Run: headless pygame with SDL's dummy video driver; simulated clock (each Clock.tick advances the game by its frame time, no real sleeping); random seed 0; keys injected as events and as key.get_pressed() state; no mouse input.
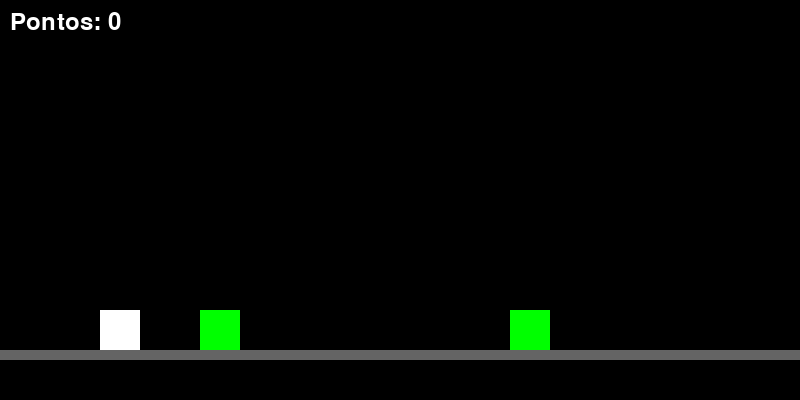
Frame 1 of 2 · flips 1–60 · no input
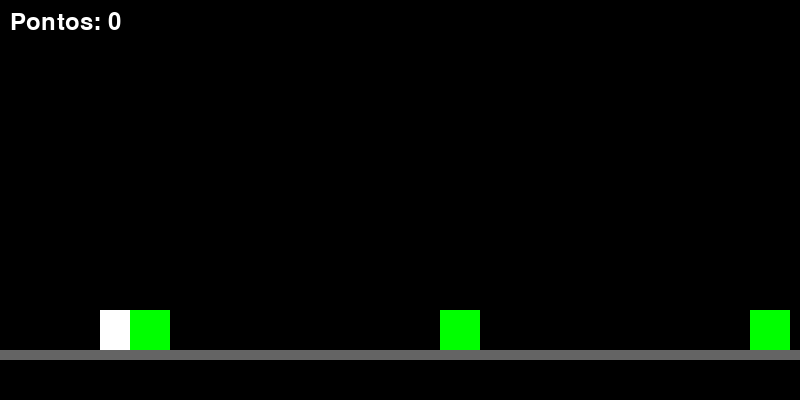
Frame 2 of 2 · flips 61–180 · tapped SPACE, RETURN · held RIGHT (→), D (game ended)

The pygame program that drew these frames:

import pygame as pg
import random

pg.init()
pg.display.set_caption("Jogo do Dino")

# Tela
larg, altu = 800, 400
tela = pg.display.set_mode((larg, altu))
relogio = pg.time.Clock()

# Cores
preta = (0, 0, 0)
branca = (255, 255, 255)
verde = (0, 255, 0)
vermelha = (255, 0, 0)
cinza = (100, 100, 100)

# Parâmetros
tamanho_dino = 40
chao_y = altu - 50
velocidade_jogo = 10

# Dino
dino_x = 100
dino_y = chao_y - tamanho_dino
pulo = False
forca_pulo = 13
gravidade = 1
velocidade_y = 0

# Cacto
def gerar_cacto():
    cacto_x = larg
    cacto_y = chao_y - tamanho_dino
    return [cacto_x, cacto_y]

cactos = [gerar_cacto()]

# Desenhar chão
def desenhar_chao():
    pg.draw.rect(tela, cinza, [0, chao_y, larg, 10])

# Desenhar dino
def desenhar_dino(x, y):
    pg.draw.rect(tela, branca, [x, y, tamanho_dino, tamanho_dino])

# Desenhar cactos
def desenhar_cactos(lista_cactos):
    for cacto in lista_cactos:
        pg.draw.rect(tela, verde, [cacto[0], cacto[1], tamanho_dino, tamanho_dino])

# Pontuação
def desenhar_pontuacao(pontos):
    fonte = pg.font.SysFont(None, 35)
    texto = fonte.render(f"Pontos: {pontos}", True, branca)
    tela.blit(texto, [10, 10])

# Jogo principal
def bora():
    global dino_y, pulo, velocidade_y
    rodando = True
    pontos = 0
    cactos.clear()
    cactos.append(gerar_cacto())

    while rodando:
        tela.fill(preta)
        desenhar_chao()

        for evento in pg.event.get():
            if evento.type == pg.QUIT:
                rodando = False
            if evento.type == pg.KEYDOWN:
                if evento.key == pg.K_UP and not pulo:
                    pulo = True
                    velocidade_y = -forca_pulo

        # Lógica do pulo
        if pulo:
            dino_y += velocidade_y
            velocidade_y += gravidade
            if dino_y >= chao_y - tamanho_dino:
                dino_y = chao_y - tamanho_dino
                pulo = False

        # Mover cactos
        for cacto in cactos:
            cacto[0] -= velocidade_jogo
        if cactos[-1][0] < larg - 300:
            cactos.append(gerar_cacto())
        if cactos[0][0] < -tamanho_dino:
            cactos.pop(0)
            pontos += 1

        # Colisão
        for cacto in cactos:
            if (dino_x < cacto[0] + tamanho_dino and
                dino_x + tamanho_dino > cacto[0] and
                dino_y + tamanho_dino > cacto[1]):
                rodando = False

        # Desenhar tudo
        desenhar_dino(dino_x, dino_y)
        desenhar_cactos(cactos)
        desenhar_pontuacao(pontos)

        pg.display.update()
        relogio.tick(30)

bora()
pg.quit()
